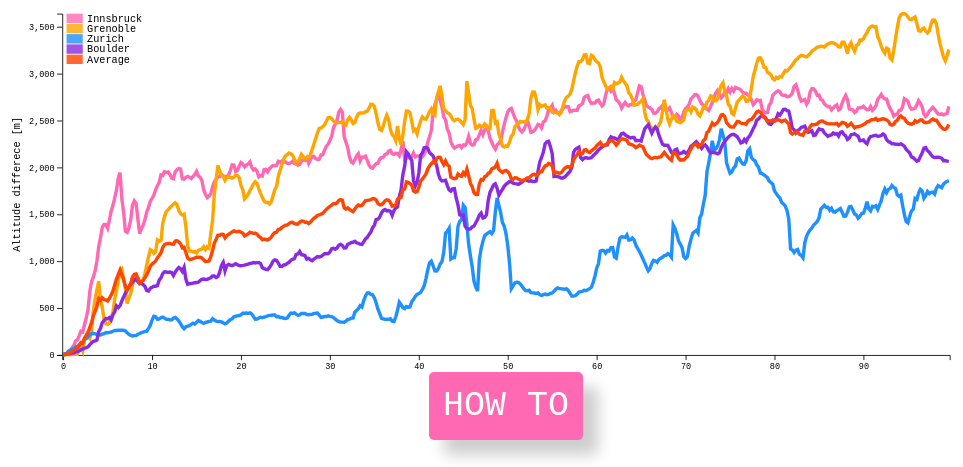
D3 v5 page, settled after 480 driven frames (8 s of simulated time); the page loaded 1 data file(s).


// ── chart.js
// SVG properties
function svgChart() {
  this.svgWidth = 1200;
  this.svgHeight = 700;
  // Height of the bottom chart: bottom margin of the top chart
  this.chartsDiff = 250;
  //  Top chart margins and inner measures
  this.marginLines = { top: 50, right: 80, bottom: this.chartsDiff, left: 80 };
  this.widthLines = this.svgWidth - this.marginLines.left - this.marginLines.right;
  this.heightLines = this.svgHeight - this.marginLines.top - this.marginLines.bottom;

  // Bottom chart margins and inner measures
  this.fromTop = this.svgHeight - this.chartsDiff + 50;
  this.marginBars = { top: this.fromTop, right: this.marginLines.right, bottom: 50, left: this.marginLines.left };
  this.widthBars = this.svgWidth - this.marginBars.left - this.marginBars.right;
  this.heightBars = this.svgHeight - this.marginBars.top - this.marginBars.bottom;


  // Dimensions and aspect ratio of the SVG
  this.svg = d3.select('#lines')
  .append('svg')
  .attr('id', 'main-svg')
  .attr('width', '100%')
  .attr('preserveAspectRatio', 'xMidYMid meet')
  .attr('viewBox', '0 0 ' + this.svgWidth + ' ' + this.svgHeight);

  this.drawCurves = () =>
    d3.csv('./distances.csv').then((data) => {
      this.names = [];
      this.colors = ['HotPink', 'Orange', 'DodgerBlue', 'BlueViolet'];
      data.forEach((d) => {
        for (var key in d) {
          if (d.hasOwnProperty(key)) {
            d[key] = +d[key];
            if (key != 'distance' && ! this.names.includes(key)){
              this.names.push(key);
            }
          }
        }
      });

      var maxPerName = [];
      this.names.forEach(function (name) {
        maxPerName.push(d3.max(data, function(d){
          return d[name];})
        );
      });
      this.maxY = d3.max(maxPerName);

      // X Scale
      this.xScaleLines = d3.scaleLinear()
      .domain([-0.5, data.length - 0.5])
      .range([0, this.widthLines]);

      // Y Scale
      this.yScaleLines = d3.scaleLinear()
      .domain([0, this.maxY])
      .range([this.heightLines, 0]);

      namesAvg(data).forEach((d,i) => {
        data[i].average = d;
      });
      this.names.push('average');
      this.colors.push('OrangeRed');

      // Curves Group and translation
      let lines = d3.select('#main-svg')
        .append('g')
        .attr('id', 'svg-lines')
        .attr('transform', 'translate(' + this.marginLines.left + ',' + this.marginLines.top + ')');
      // Bars plot
      let bars = d3.select('#main-svg')
        .append('g')
        .attr('id', 'svg-bars')
        .attr('transform', 'translate(' + this.marginBars.left + ',' + this.marginBars.top + ')');

      this.xTicksOffset = (data[1].distance - data[0].distance) / 2000.0;

      // X Scale
      this.xScaleTicks = d3.scaleLinear()
      .domain([- this.xTicksOffset, d3.max(data, d => d.distance) / 1000 - this.xTicksOffset])
      .range([0, this.widthLines]);

      // Call the x axis in a group tag
      lines.append('g')
          .attr('class', 'axis')
          .attr('transform', 'translate(0,' + this.heightLines + ')')
          .call(d3.axisBottom(this.xScaleTicks));

      // Call the y axis in a group tag
      lines.append('g')
      .attr('class', 'axis')
      .call(d3.axisLeft(this.yScaleLines));

      // Generate a line for each line name
      lineGen = d3.line()
        .x((d, i) => {return this.xScaleLines(i); }) // set the x values for the line generator
        .y((d) => { return this.yScaleLines(d); }); // set the y values for the line generator

      this.clicks = 0;

      // enter the data to the svg
      this.names.forEach((val, ix) => {
        lines.append('g')
        .append('path')
        .datum(data.map((d) => {return d[val];}))
        .attr('stroke', this.colors[ix]) // function (d, i) {return c[i];})
        .attr('class', `line ${val}`)
        .attr('d', lineGen)
        .on('click', (d, i, nodes) => {
          let sel = d3.select(nodes[i]);
          let col = sel.attr('stroke');
          let cl = sel.attr('class').split(' ')[1];

          if (! this.clicks) {
            let d2 = arrayFromJson(data, 'average');
            this.lastClass = 'average';
            let c = [col, this.colors[this.colors.length - 1]];
            this.drawAreas(d, d2, c, cl);
            this.drawBars(d, d2, c, cl);
          } else {
            let d2 = this.lastClicked;
            let c = [col, this.lastColor];
            this.drawAreas(d, d2, c, cl);
            this.drawBars(d, d2, c, cl);
          }
        })
      .on('mouseover', (d, i, node) => this.overTooltip(node[i]))
      .on('mouseout', () => this.outTooltip())
      .on('mousemove', (d, i, node) => this.tooltipUpdate(node[i]));
      });


    // toolTip

     this.overTooltip = (node) => {
       let sel = d3.select(node);
       let x = this.xScaleLines.invert(d3.mouse(node)[0]) * this.xTicksOffset * 2.0;
       let y = this.yScaleLines.invert(d3.mouse(node)[1]);
       let name = sel.attr('class').split(' ')[1];
       this.fillTooltip(sel, name, x, y);
       d3.selectAll('.tooltip')
        .classed('hidden', false)
        .style('left', (d3.event.pageX - 100) + 'px')
        .style('top', (d3.event.pageY - 60) + 'px');
     };

     this.outTooltip = () => {
       d3.selectAll('.tooltip')
        .classed('hidden', true);
     };

     this.tooltipUpdate = (node) => {
       let sel = d3.select(node);
       let x = this.xScaleLines.invert(d3.mouse(node)[0]) * this.xTicksOffset * 2.0;
       let y = this.yScaleLines.invert(d3.mouse(node)[1]);
       let name = sel.attr('class').split(' ')[1];
       this.fillTooltip(sel, name, x, y);
       d3.selectAll('.tooltip')
       .style('left', (d3.event.pageX - 100) + 'px')
       .style('top', (d3.event.pageY - 60) + 'px');
     };

    this.fillTooltip = (sel, name, x, y) => {
      let tb = d3.selectAll('.tooltip').select('table');
      tb.select('th')
      .text(capitFirst(name))
      .style('color', sel.attr('stroke'));

      tb.select('.x')
      .text(x.toFixed(1) + 'km');

      tb.select('.y')
      .text(y.toFixed(0) + 'm');
    };

      // Legend
      let legFontSize = 12;
      let legRectHeight = legFontSize - 1;
      let legRectWidth = 19;
      let xOffset = 5;


      var legend = lines.append('g')
       .attr('font-family', 'sans-serif')
       .attr('font-size', legFontSize)
       .selectAll('g')
       .data(this.names)
       .enter()
       .append('g')
       .attr('class', d => `legend ${d}`)
       .attr('transform', function(d, i) { return 'translate(0,' + i * (legRectHeight + 1) + ')'; });

     legend.append('rect')
       .attr('x', xOffset)
       .attr('width', legRectWidth)
       .attr('height', legRectHeight)
       .attr('fill', (d, i) => {return this.colors[i];});

     legend.append('text')
       .attr('x', xOffset + legRectWidth + 5)
       .attr('y', legRectHeight / 2)
       .attr('dy', '0.32em')
       .text(function(d) { return capitFirst(d); });

      legend.on('click', (name, i, nodes) => {
        let sel = d3.select(nodes[i]);
        let cl = sel.attr('class').split(' ')[1];
        let col = d3.select(`.line.${cl}`).attr('stroke');
        var d = d3.select(`.line.${cl}`).data()[0];

        if (! this.clicks) {
          let d2 = d3.select(`.line.average`).data()[0];
          this.lastClass = 'average';
          let c = [col, this.colors[this.colors.length - 1]];
          this.drawAreas(d, d2, c, cl);
          this.drawBars(d, d2, c, cl);
        } else {
          let d2 = this.lastClicked;
          let c = [col, this.lastColor];
          this.drawAreas(d, d2, c, cl);
          this.drawBars(d, d2, c, cl);
        }
      });

      //  Axis Labels
      let xLabel = lines.append('text')
      .attr('class', 'x axis-label')
      .text('Distance [km]')
      .attr('x', this.widthBars / 2.0)
      .attr('y', this.heightLines + 40);

      let labTop = d3.select('.x.axis-label')
      .node()
      .getBoundingClientRect()
      .top;

      d3.select('.howto')
      .on('click', function() {this.classList.add('hidden');});

      //  Axis Labels
      let yLabelLines = lines.append('text')
      .attr('class', 'y axis-label')
      .text('Altitude differece [m]')
      .attr('y', - 50)
      .attr('x', - this.heightLines / 2.0)
      .attr('transform', 'rotate(270)');
    });


  this.drawAreas = (data1, data2, c, cl) => {

    this.clicks = 1;
    this.lastClicked = [];
    data1.forEach(d => {this.lastClicked.push(d);});
    this.lastColor = c[0];

    // reshape data array from (2, n)
    // to (n, 2)
    d3.select('.area')
    .transition()
    .duration(1000)
    .attr('opacity', 0)
    .remove();

    d3.select('defs')
    .transition()
    .delay(500)
    .remove();

    datas = [data1, data2];
    var dataLong = [];
    for (i = 0; i < datas[0].length; i++) {
      dataLong.push([]);
    }

    datas.forEach(function (d) {
      for (var i = 0; i < d.length; i++) {
        dataLong[i].push([d[i]]);
      }
    });

    // Area Generator
    var area = d3.area()
    .x((d, i) => { return this.xScaleLines(i);})
    .y1((d) => { return this.yScaleLines(d[1]);})
    .y0((d) => { return this.yScaleLines(d[0]);});

    var lines = d3.select('#main-svg')
      .append('g')
      .attr('transform', 'translate(' + this.marginLines.left + ',' + this.marginLines.top + ')');

    // Draw the area using the reshaped array.
    var drawarea = lines.append('path')
    .datum(dataLong)
    .attr('d', area) // Calls the area generator
    .attr('class', 'area')
    .attr('opacity', 0)
    .transition()
    .delay(500)
    .duration(500)
    .attr('opacity', 0.5);

    // Create a linear Gradient to assign different
    // colors to the areas based on the highest value
    var linearGradient = this.svg.append('defs')
    .append('linearGradient')
    .attr('id', 'linear-gradient');

    // Compute the intersections of the arrays
    let intersections = lineIntersection(data1, data2);

    // Transform the intersections values
    // to percentages to be used as stop points
    var offScale = d3.scaleLinear()
    .domain([0, data1.length - 1])
    .range([0, 100]);

    // Choose which color to start with
    // based on which curve starts with the
    // highest value hence is on top off the other.

    // each of this point represents the NEXT color to show.
    let highs = whichHigher(data1, data2, intersections, c);
    var lastColor = c[0];

    setTimeout(() => {
      if (data1[0] - data2[0] != 0) {
          linearGradient.append('stop')
          .attr('offset', '0%')
          .attr('stop-color', lastColor);
        } else if (data1[0] - data2[0] < 0) {
          lastColor = c[1];
        }

        for (i = 0; i < intersections.length; i++) {
          var offset = offScale(intersections[i]) + '%';

          linearGradient.append('stop')
          .attr('offset', offset)
          .attr('stop-color', lastColor);

          lastColor = highs[i];

          linearGradient.append('stop')
          .attr('offset', offset)
          .attr('stop-color', lastColor);
        }

        linearGradient.append('stop')
        .attr('offset', '100%')
        .attr('stop-color', lastColor);}, 500);

};


this.drawBars = (data1, data2, c, cl) => {

d3.select('.button-wrapper')
.classed('hidden', true);

var bars = d3.select('#svg-bars');

  bars
  .selectAll('.axis')
  .remove();

  d3.selectAll('.chart-title')
  .transition()
  .duration(1000)
  .style('opacity', 0)
  .remove();

  // Get the bars height
  var bHeight = [];
  var bHeightAbs = [];
  for (var i = 0; i < data1.length; i++) {
    bHeightAbs.push(Math.abs(data1[i] - data2[i]));
    bHeight.push(data1[i] - data2[i]);
  }

  var bands = [];
  for (i = 0; i < data1.length; i++) {
    bands.push(i);
  }

  // X Scale
  var xScaleBars = d3.scaleBand()
  .domain(bands)
  .range([0, this.widthBars])
  .padding(0);

  // Compute the stroke-width
  var strokeWidth = xScaleBars.padding() * xScaleBars.bandwidth();

  // Y Scale
  var yScaleBars = d3.scaleLinear()
  .domain([0, d3.max(bHeightAbs)])
  .range([this.heightBars, 0]);

  var barsTitle = bars.append('g')
  .attr('class', 'chart-title')
  .append('text')
  .attr('x', 5)
  .attr('y', yScaleBars(d3.max(bHeightAbs)))
  .text(`${capitFirst(cl)} vs. ${capitFirst(this.lastClass)}`)
  .style('opacity', 0)
  .transition()
  .duration(1000)
  .style('opacity', 1);

  let ticksBands = [];

  for (i = 0; i < data1.length; i++) {
    ticksBands.push(i * this.xTicksOffset * 2.0);
  }

  let xScaleBarsTicks = d3.scaleBand()
  .domain(ticksBands)
  .range([0, this.widthBars])
  .padding(0);

  var ticks = xScaleBarsTicks.domain()
  .filter(function(d, i){ return !(i%50); } );

  // Call the x axis in a group tag
  bars.append('g')
  .attr('class', 'axis')
  .attr('transform', 'translate(0,' + this.heightBars + ')')
  .call(d3.axisBottom(xScaleBarsTicks).tickValues(ticks));

  // Call the y axis in a group tag
  bars.append('g')
  .attr('class', 'axis')
  .call(d3.axisLeft(yScaleBars).ticks(3));

  var barsData = bars.selectAll('rect')
  .data(bHeight);

  // Draw the bars
  var bWidth = xScaleBars.bandwidth();
  if(barsData.size()>0) {
    barsData
    .enter()
    .append('rect')
    .merge(barsData)
    .attr('x', function (d, i) { return xScaleBars(i);})
    // .attr('y', (d) => { return this.heightBars - yScaleBars(Math.abs(d));})
    // .attr('height', 0)
    .transition()
    .duration(1000)
    .attr('y', function (d) { return yScaleBars(Math.abs(d));})
    .attr('height', (d) => { return this.heightBars - yScaleBars(Math.abs(d));})
    .attr('fill', function (d) { return barColor(d, c);})
    .attr('stroke', function (d) { return barColor(d, c);});
  } else {
    barsData.enter()
    .append('rect')
    .attr('x', function (d, i) { return xScaleBars(i);})
    .attr('y', yScaleBars(0))
    .attr('width', xScaleBars.bandwidth())
    .transition()
    .duration(1000)
    .attr('y', function (d) { return yScaleBars(Math.abs(d));})
    .attr('height', (d) => { return this.heightBars - yScaleBars(Math.abs(d));})
    .attr('class', 'bars')
    .attr('fill', function (d) { return barColor(d, c);})
    .attr('stroke', function (d) { return barColor(d, c);})
    .attr('stroke-width', strokeWidth);
  }

  this.lastClass = cl;

  //  Axis Labels
  let yLabelBars = bars.append('text')
  .attr('class', 'y axis-label')
  .text('Altitude differece [m]')
  .attr('y', - 50)
  .attr('x', - this.heightBars / 2.0)
  .attr('transform', 'rotate(270)');

  let xLabel = d3.select('.x.axis-label').remove();

  bars.append(function() {return xLabel.node()})
  .attr('y', this.heightBars + 40);
  };

}

function capitFirst(name) {
  return name.charAt(0).toUpperCase() + name.slice(1);
}

// Get the point mean value along all names
function namesAvg(data) {
  var avg = [];
  data.forEach((d,i) => {
    var row = [];
    for (var key in d) {
      if (d.hasOwnProperty(key)) {
        if (key != 'distance') {
          row.push(d[key]);
        }
      }
    }
  avg.push(d3.mean(row));
  });
  return avg;
}

// Transform the json read from d3.csv to a single array
// for a specific name
function arrayFromJson(data, name) {
  var arr = [];
  data.forEach(d => {
    arr.push(d[name]);
  });
  return arr;
}

// Find the intesection of each segment:
// pass the first and second array arr1, arr2
// and the upper index of the array where the
// two intersect e
function segmentIntersection(arr1, arr2, e) {
  var b = e - 1;
  var m1 = (arr1[e] - arr1[b]) / (e - b);
  var m2 = (arr2[e] - arr2[b]) / (e - b);
  var q1 = arr1[e] - m1 * e;
  var q2 = arr2[e] - m2 * e;
  var x = (q2 - q1) / (m1 - m2);
  return x;
}

// computes the element-wise array difference
// and returns the upper indices of the sign changes
function signChange(arr1, arr2) {
  var diff = [];
  var sign = [];
  for (let i = 0; i < arr1.length; i++) {
    diff.push(arr1[i] - arr2[i]);
    if (i > 0) {
      if (diff[i] * diff[i - 1] < 0) {
        sign.push(i);
      }
    }
  }

  return sign;
}

// computes all the X coordinates of the
// intersections of the arrays
function lineIntersection(arr1, arr2) {
  var sign = signChange(arr1, arr2);
  let intersections = [];

  for (let i = 0; i < sign.length; i++) {
    intersections.push(segmentIntersection(arr1, arr2, sign[i]));
  }

  // add intersection points where the lines meet exactly on one of
  //  the array elements
  arr1.forEach((d,i) => {
    if (arr1[i] - arr2[i] == 0) {
      intersections.push(i);
    }
  });

  // Remove the x = 0 point in case it was one
  // of the intersection points: this is because
  // the gradient always starts at 0 and having 0
  // in the interception would create a redundant
  // gradeint stop point
  intersections.sort(function(a, b){return a - b;});
  return intersections;
}

// Returns an array of the same shape as intersections
// Each value represents the next color to display after
// the intersection
function whichHigher(arr1, arr2, intersections, c) {
  highs = [];
  intersections.forEach( d => {
    let i = Math.ceil(d);
    let diff = arr1[i] - arr2[i];
    while ((i < arr1.length) & (diff == 0)){
      i += 1;
      diff = arr1[i] - arr2[i];
    }
    if (diff >= 0) {
      highs.push(c[0]);
    } else if (diff < 0) {
      highs.push(c[1]);
    }
  });

  return highs;
}

// Returns the bar color based on the first array selected
// depending on the difference of the two arrays
function barColor(bH, colors) {
  if (bH > 0) {
    return colors[0];
  } else {
    return colors[1];
  }
}

function main() {
  var chart = new svgChart();
  chart.drawCurves();
  document.querySelectorAll('a[href^="#"]').forEach(anchor => {
    anchor.addEventListener('click', function (e) {
        e.preventDefault();

        document.querySelector(this.getAttribute('href')).scrollIntoView({
            behavior: 'smooth'
          });
      });
  });
}

main();


### data: distances.csv
distance, innsbruck, grenoble, zurich, boulder
200.0, 5.0, 2.0, 9.0, 3.0
400.0, 4.0, 2.0, 11.0, 6.0
600.0, 6.0, 4.0, 19.0, 9.0
800.0, 19.0, 5.0, 42.0, 12.0
1000, 34.0, 3.0, 53.0, 14.0
1200, 73.0, 6.0, 64.0, 20.0
1400, 101.0, 7.0, 69.0, 23.0
1600, 150.0, 7.0, 84.0, 33.0
1800, 160.0, 7.0, 92.0, 37.0
2000, 204.0, 65.0, 105.0, 44.0
2200, 254.0, 93.0, 125.0, 56.0
2400, 248.0, 45.0, 142.0, 63.0
2600, 323.0, 166.0, 165.0, 73.0
2800, 398.0, 193.0, 175.0, 79.0
3000, 487.0, 202.0, 194.0, 87.0
3200, 680.0, 177.0, 218.0, 111.0
3400, 784.0, 257.0, 228.0, 130.0
3600, 833.0, 472.0, 229.0, 146.0
3800, 899.0, 596.0, 226.0, 151.0
4000, 1005, 697.0, 220.0, 160.0
4200, 1158, 786.0, 215.0, 249.0
4400, 1253, 585.0, 214.0, 285.0
4600, 1361, 510.0, 222.0, 346.0
4800, 1392, 379.0, 228.0, 366.0
5000, 1392, 332.0, 237.0, 388.0
5200, 1353, 327.0, 238.0, 387.0
5400, 1438, 342.0, 241.0, 399.0
5600, 1535, 402.0, 245.0, 374.0
5800, 1596, 455.0, 253.0, 430.0
6000, 1675, 598.0, 261.0, 461.0
6200, 1760, 690.0, 261.0, 524.0
6400, 1886, 784.0, 264.0, 506.0
6600, 1946, 891.0, 264.0, 527.0
6800, 1666, 914.0, 265.0, 576.0
7000, 1520, 810.0, 264.0, 618.0
7200, 1320, 702.0, 256.0, 658.0
7400, 1307, 548.0, 238.0, 691.0
7600, 1360, 612.0, 220.0, 729.0
7800, 1440, 657.0, 208.0, 753.0
8000, 1599, 748.0, 203.0, 776.0
8200, 1643, 795.0, 207.0, 799.0
8400, 1618, 815.0, 207.0, 815.0
8600, 1453, 818.0, 221.0, 782.0
8800, 1295, 781.0, 229.0, 761.0
9000, 1347, 784.0, 238.0, 764.0
9200, 1385, 799.0, 245.0, 751.0
9400, 1448, 870.0, 251.0, 730.0
9600, 1524, 960.0, 254.0, 688.0
9800, 1574, 1047, 285.0, 682.0
10000, 1640, 1123, 318.0, 712.0
10200, 1670, 1112, 373.0, 722.0
10400, 1706, 1084, 414.0, 733.0
10600, 1764, 1102, 409.0, 733.0
10800, 1804, 1226, 380.0, 740.0
11000, 1843, 1212, 384.0, 798.0
11200, 1922, 1220, 398.0, 822.0
11400, 1914, 1405, 404.0, 867.0
11600, 1955, 1478, 393.0, 887.0
11800, 1948, 1531, 380.0, 885.0
12000, 1952, 1547, 381.0, 880.0
... 439 more rows